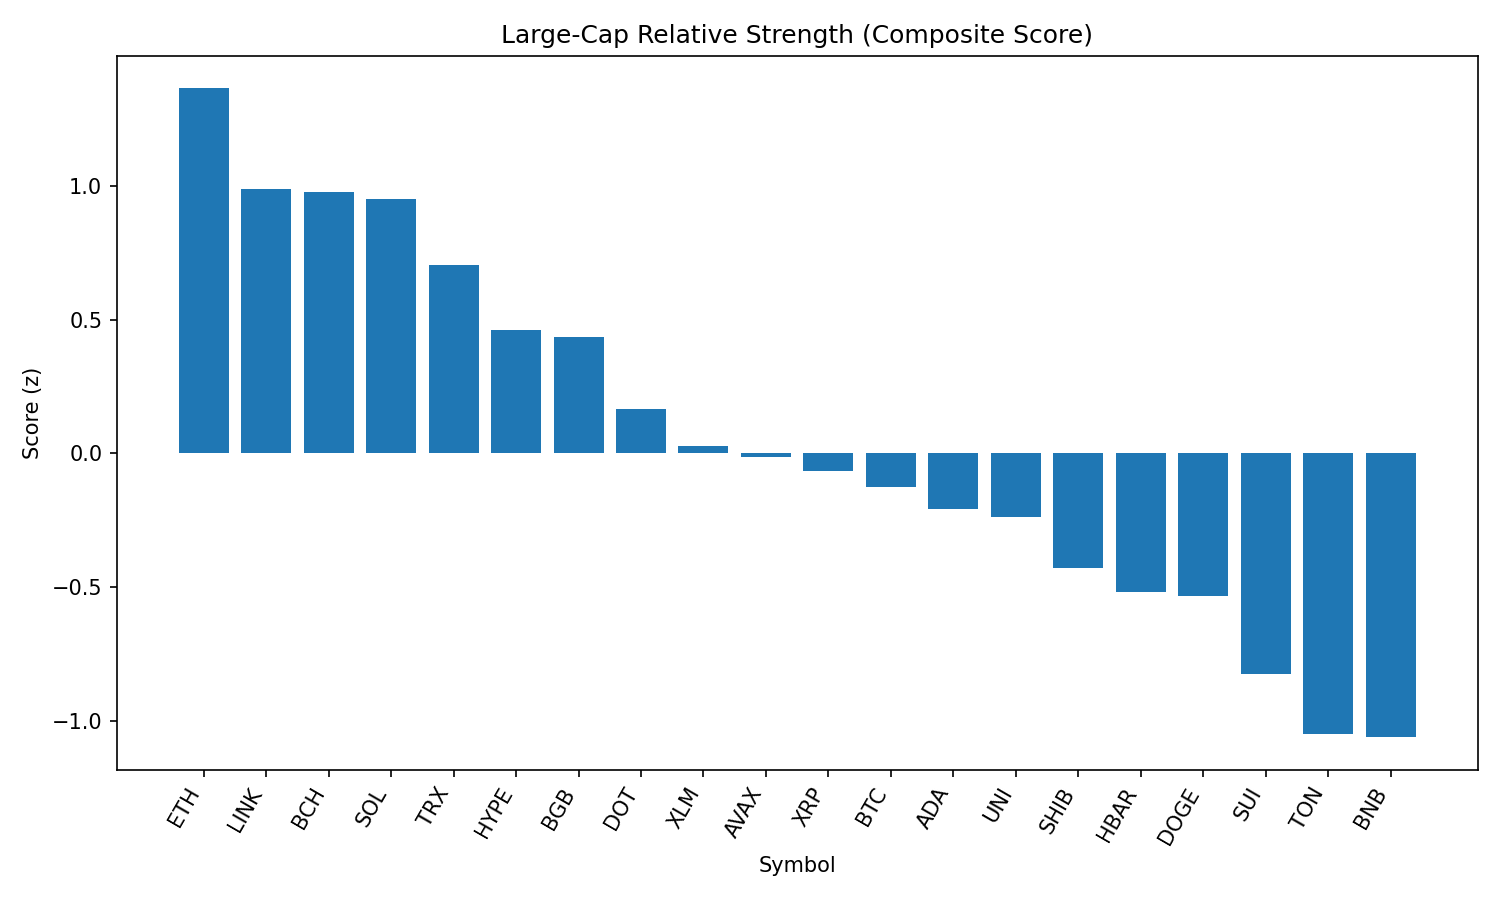

Source data for this figure (header and first rows):
rank, name, symbol, price, pct_1h, pct_24h, pct_7d, pct_1h_vs_btc, pct_24h_vs_btc, pct_7d_vs_btc, market_cap_rank, market_cap, volume_usd, score
1, Ethereum, ETH, 4751, 0.4198, 0.7712, 4.315, 0.3957, 1.268, 7.345, 2, 572700835816, 20385608313, 1.364
2, Chainlink, LINK, 25.53, 0.4741, -0.7207, 3.464, 0.4501, -0.2235, 6.494, 13, 17275650919, 1135863489, 0.989
3, Bitcoin Cash, BCH, 596.2, 0.1982, 1.839, 0.9818, 0.1742, 2.336, 4.012, 21, 11868604338, 178947110, 0.9771
4, Solana, SOL, 204.5, 0.1123, 1.257, 6.2, 0.08821, 1.754, 9.23, 6, 110517195239, 7122630218, 0.9496
5, TRON, TRX, 0.3649, 0.1098, 0.9075, 3.726, 0.08574, 1.405, 6.756, 10, 34526520174, 656021931, 0.7025
6, Hyperliquid, HYPE, 43.73, 0.387, 0.2043, -8.024, 0.363, 0.7015, -4.994, 16, 14559237701, 142144686, 0.4623
7, Bitget Token, BGB, 4.67, 0.3374, -1.066, -0.185, 0.3133, -0.5692, 2.845, 36, 5323332778, 105860565, 0.4366
8, Polkadot, DOT, 4.04, 0.4097, -2.561, -0.7089, 0.3856, -2.064, 2.321, 33, 6143205377, 266592013, 0.1647
9, Stellar, XLM, 0.4052, 0.3217, -1.386, -5.936, 0.2977, -0.8884, -2.906, 19, 12684362378, 178602257, 0.02691
10, Avalanche, AVAX, 25.09, 0.3424, -3.02, 0.7222, 0.3183, -2.523, 3.752, 23, 10577283992, 1032645436, -0.01168
11, XRP, XRP, 3.01, 0.1404, -0.8379, -3.769, 0.1163, -0.3407, -0.7395, 3, 178956484866, 3428186555, -0.06624
12, Bitcoin, BTC, 114773, 0.02405, -0.4972, -3.03, 0.0, 0.0, 0.0, 1, 2283334148938, 25062877427, -0.1258
13, Cardano, ADA, 0.8938, 0.3393, -2.024, -7.993, 0.3152, -1.527, -4.963, 11, 32555545625, 1318751143, -0.2062
14, Uniswap, UNI, 10.92, 0.2499, -2.477, -2.798, 0.2258, -1.98, 0.2316, 31, 6543371356, 374684453, -0.2373
15, Shiba Inu, SHIB, 1.279e-05, 0.2204, -2.937, -3.044, 0.1963, -2.44, -0.01416, 29, 7527632720, 165568652, -0.4287
16, Hedera, HBAR, 0.2445, 0.1025, -2.092, -4.494, 0.07849, -1.595, -1.464, 24, 10347979339, 170296901, -0.517
17, Dogecoin, DOGE, 0.2297, 0.1369, -2.934, -1.996, 0.1128, -2.437, 1.034, 9, 34568180808, 1650406746, -0.5341
18, Sui, SUI, 3.62, 0.1417, -3.332, -5.754, 0.1176, -2.835, -2.724, 18, 12700907650, 871372074, -0.8243
19, Toncoin, TON, 3.32, -0.2632, -1.243, -5.002, -0.2873, -0.7456, -1.973, 27, 8513475980, 146165152, -1.047
20, BNB, BNB, 861.4, -0.1633, -3.091, 0.1432, -0.1873, -2.594, 3.173, 5, 120077952706, 1284262635, -1.061
21, Litecoin, LTC, 118.6, -0.2126, -2.189, -2.683, -0.2366, -1.691, 0.3465, 25, 9032480591, 411416848, -1.072
